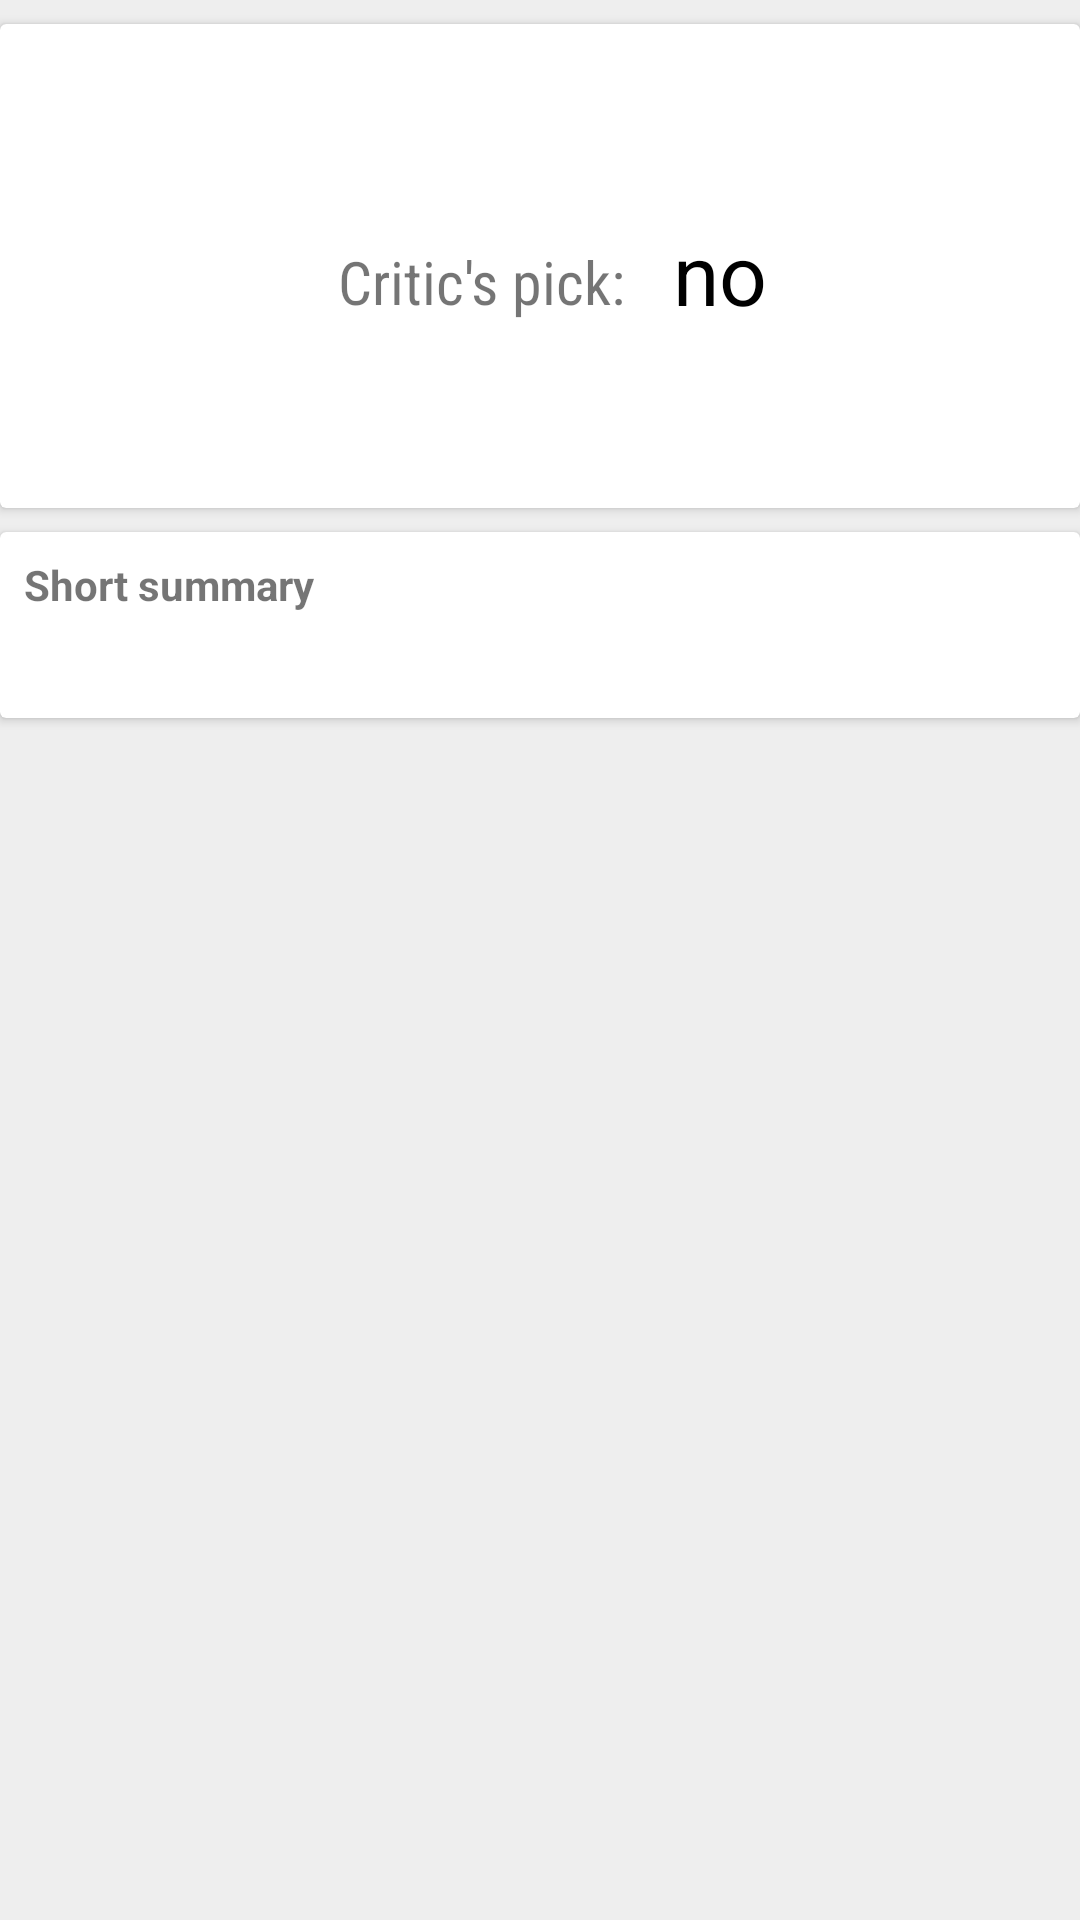

Layout XML and referenced resources for this Android screen:
<!-- AndroidManifest.xml: activity theme AppTheme.NoActionBar -->
<!-- res/layout/fragment_movie_detail.xml -->
<?xml version="1.0" encoding="utf-8"?>
<RelativeLayout
    xmlns:android="http://schemas.android.com/apk/res/android"
    xmlns:tools="http://schemas.android.com/tools"
    android:layout_width="match_parent"
    android:layout_height="wrap_content"
    android:orientation="vertical"
    tools:context=".ui.detail.MovieDetailActivity">

    <android.support.v7.widget.CardView
        android:id="@+id/card_movie_detail"
        android:layout_width="match_parent"
        android:layout_height="wrap_content"
        android:layout_centerHorizontal="true"
        android:layout_marginBottom="@dimen/spacing_small"
        android:layout_marginLeft="@dimen/movie_detail_cards_margin_left_right"
        android:layout_marginRight="@dimen/movie_detail_cards_margin_left_right"
        android:layout_marginTop="@dimen/spacing_medium">

        <LinearLayout
            android:layout_width="match_parent"
            android:layout_height="wrap_content"
            android:orientation="vertical">

            <TextView
                android:id="@+id/text_byline"
                android:layout_width="wrap_content"
                android:layout_height="wrap_content"
                android:layout_gravity="center_horizontal"
                android:padding="8dp"
                tools:text="John Doe"/>

            <TextView
                android:id="@+id/text_movie_display_title"
                style="@android:style/TextAppearance.Large"
                android:layout_width="wrap_content"
                android:layout_height="wrap_content"
                android:layout_gravity="center_horizontal"
                android:gravity="center"
                android:fontFamily="sans-serif-condensed"
                android:maxLines="3"
                android:ellipsize="end"
                android:paddingEnd="8dp"
                android:paddingLeft="8dp"
                android:paddingRight="8dp"
                android:paddingStart="8dp"
                tools:text="Review headline"/>

            <LinearLayout
                android:layout_width="wrap_content"
                android:layout_height="wrap_content"
                android:layout_gravity="center_horizontal"
                android:orientation="horizontal">

                <TextView
                    android:layout_width="wrap_content"
                    android:layout_height="wrap_content"
                    android:layout_margin="@dimen/spacing_medium"
                    android:fontFamily="sans-serif-condensed"
                    android:layout_gravity="center_vertical"
                    android:gravity="center"
                    android:textSize="20sp"
                    android:text="@string/critics_pick"/>

                <TextView
                    android:id="@+id/text_movie_critics_pick"
                    android:layout_width="wrap_content"
                    android:layout_height="wrap_content"
                    android:layout_marginLeft="8dp"
                    android:layout_marginStart="8dp"
                    android:text="@string/no"
                    android:gravity="center"
                    android:textSize="28sp"
                    android:textColor="@color/black"/>

            </LinearLayout>

            <TextView
                android:id="@+id/text_movie_publication_date"
                android:layout_width="wrap_content"
                android:layout_height="wrap_content"
                android:layout_gravity="center_horizontal"
                android:layout_marginBottom="@dimen/spacing_medium"
                android:paddingEnd="8dp"
                android:paddingLeft="8dp"
                android:paddingRight="8dp"
                android:paddingStart="8dp"
                tools:text="Publication date: 04.04.2018"/>

            <TextView
                android:id="@+id/text_article_link"
                android:layout_width="match_parent"
                android:layout_height="wrap_content"
                android:autoLink="web"
                android:clickable="true"
                android:focusable="true"
                android:gravity="center"
                android:ellipsize="end"
                android:lines="1"
                android:textColor="@color/blue"
                android:layout_marginBottom="@dimen/spacing_medium"
                android:paddingEnd="8dp"
                android:paddingLeft="8dp"
                android:paddingRight="8dp"
                android:paddingStart="8dp"
                tools:text="Read the New York Times Review of the very long title movie"/>

        </LinearLayout>

    </android.support.v7.widget.CardView>

    <android.support.v7.widget.CardView
        android:id="@+id/card_movie_summary"
        android:layout_width="match_parent"
        android:layout_height="wrap_content"
        android:layout_below="@+id/card_movie_detail"
        android:layout_centerHorizontal="true"
        android:layout_marginBottom="@dimen/spacing_small"
        android:layout_marginLeft="@dimen/movie_detail_cards_margin_left_right"
        android:layout_marginRight="@dimen/movie_detail_cards_margin_left_right"
        android:layout_marginTop="@dimen/spacing_small">

        <RelativeLayout
            android:layout_width="match_parent"
            android:layout_height="wrap_content"
            android:padding="@dimen/spacing_medium">

            <TextView
                android:id="@+id/text_movie_summary_title"
                android:layout_width="match_parent"
                android:layout_height="wrap_content"
                android:text="@string/movie_detail_short_summary"
                android:textStyle="bold"/>

            <TextView
                android:id="@+id/text_movie_summary"
                android:layout_width="match_parent"
                android:layout_height="wrap_content"
                android:layout_below="@+id/text_movie_summary_title"
                android:paddingTop="@dimen/spacing_medium"/>

        </RelativeLayout>

    </android.support.v7.widget.CardView>

</RelativeLayout>
<!-- resources referenced by this layout -->
<resources>
  <color name="black">#000000</color>
  <color name="blue">#536dfe</color>
  <dimen name="movie_detail_cards_margin_left_right">0dp</dimen>
  <dimen name="spacing_medium">8dp</dimen>
  <dimen name="spacing_small">4dp</dimen>
  <string name="critics_pick">Critic\'s pick:</string>
  <string name="movie_detail_short_summary">Short summary</string>
  <string name="no">no</string>
  <style name="AppTheme.NoActionBar">
          <item name="windowActionBar">false</item>
          <item name="windowNoTitle">true</item>
      </style>
</resources>
